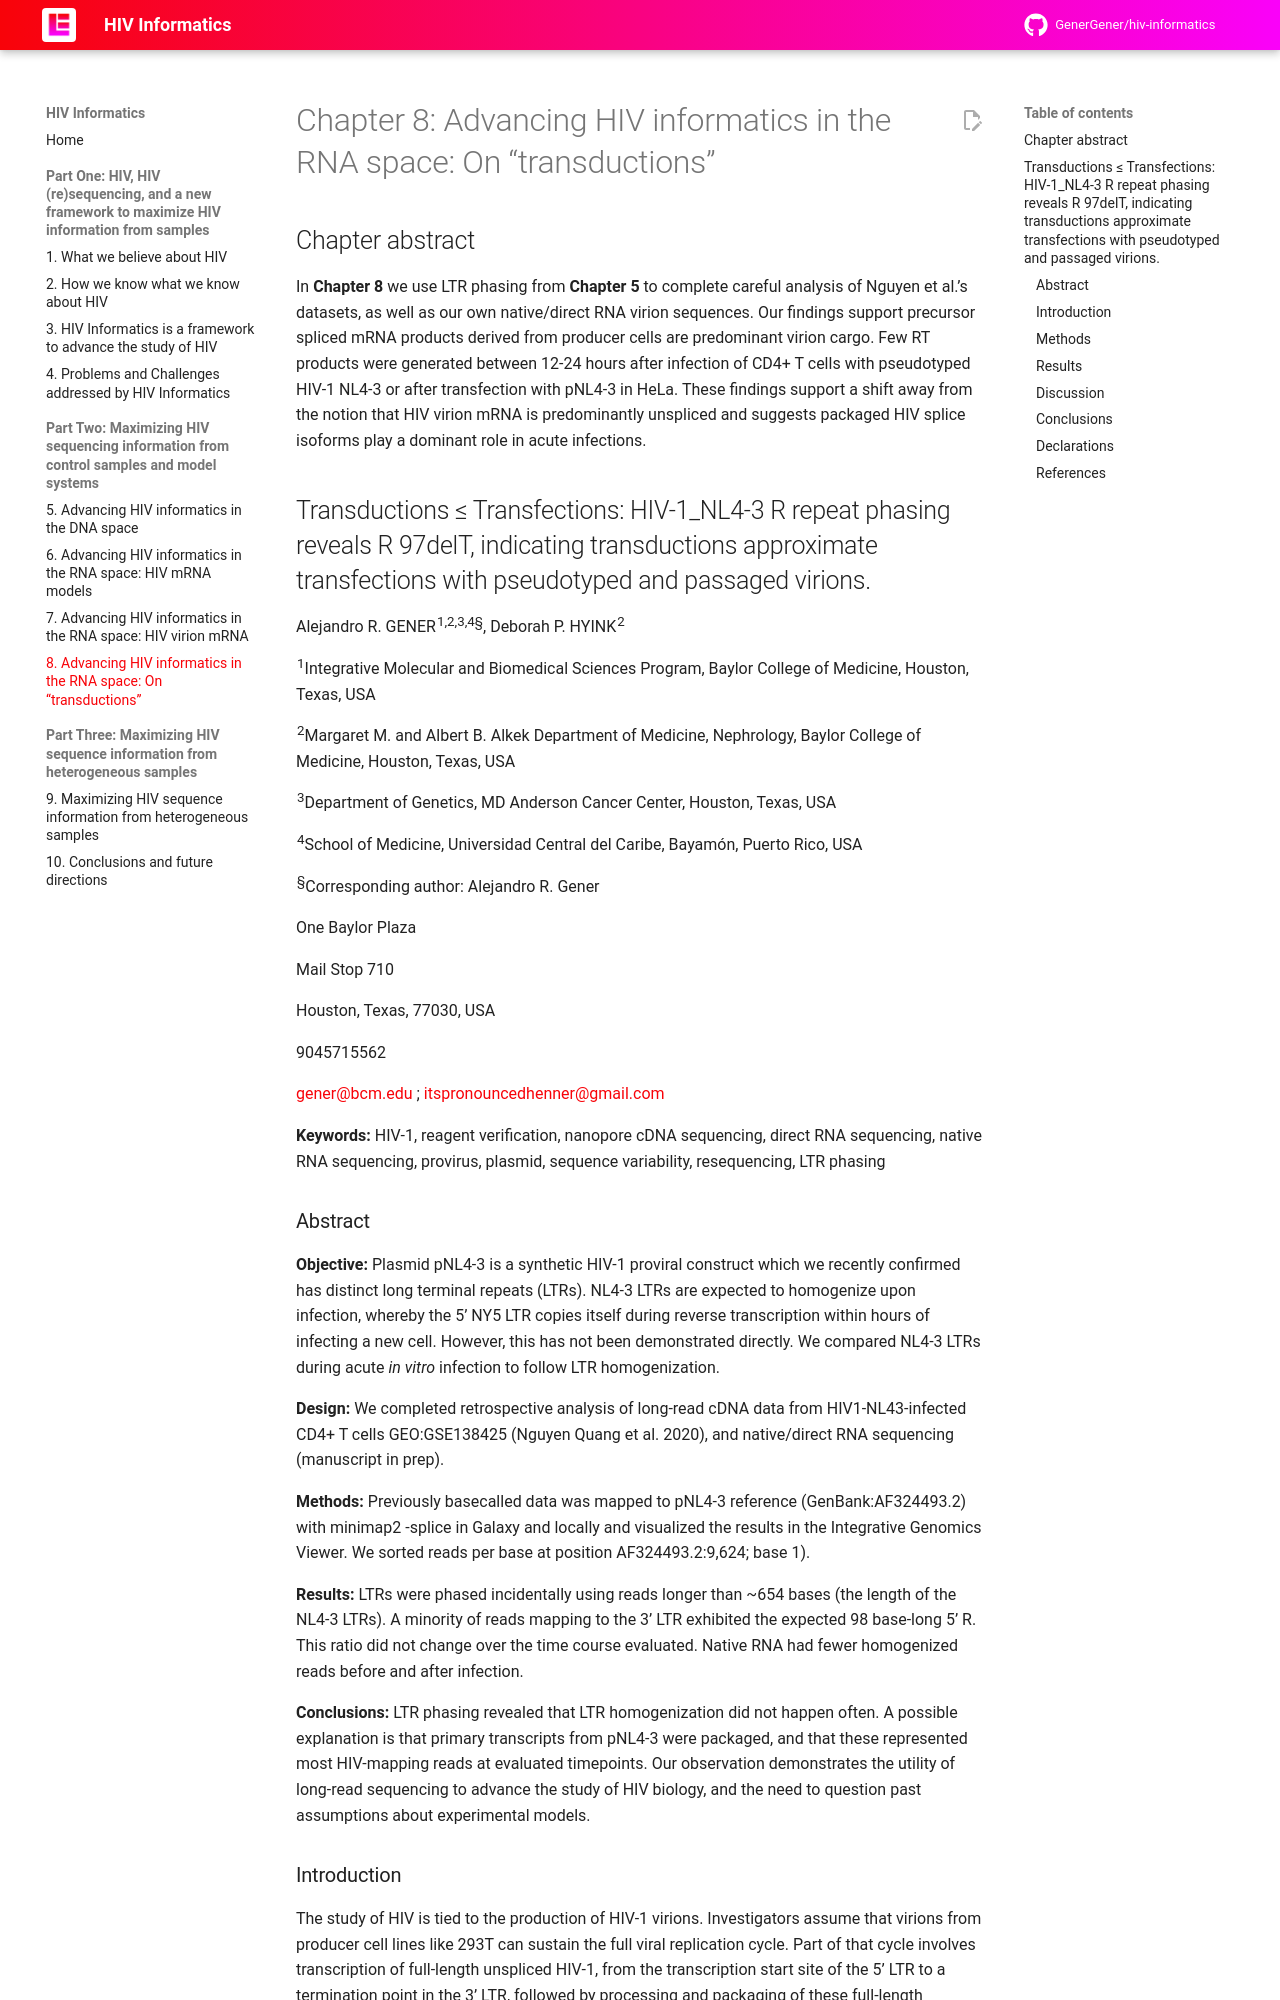

repository: GenerGener/hiv-informatics · page: 1.0/08-rna-space-transductions/index.html · generator: mkdocs

# Chapter 8: Advancing HIV informatics in the RNA space: On “transductions”

## Chapter abstract

In **Chapter 8** we use LTR phasing from **Chapter 5** to complete careful analysis of Nguyen et al.’s datasets, as well as our own native/direct RNA virion sequences. Our findings support precursor spliced mRNA products derived from producer cells are predominant virion cargo. Few RT products were generated between 12-24 hours after infection of CD4+ T cells with pseudotyped HIV-1 NL4-3 or after transfection with pNL4-3 in HeLa. These findings support a shift away from the notion that HIV virion mRNA is predominantly unspliced and suggests packaged HIV splice isoforms play a dominant role in acute infections.

## Transductions ≤ Transfections: HIV-1_NL4-3 R repeat phasing reveals R 97delT, indicating transductions approximate transfections with pseudotyped and passaged virions.

Alejandro R. GENER<sup>1,2,3,4§</sup>, Deborah P. HYINK<sup>2</sup>

<sup>1</sup>Integrative Molecular and Biomedical Sciences Program, Baylor College of Medicine, Houston, Texas, USA

<sup>2</sup>Margaret M. and Albert B. Alkek Department of Medicine, Nephrology, Baylor College of Medicine, Houston, Texas, USA

<sup>3</sup>Department of Genetics, MD Anderson Cancer Center, Houston, Texas, USA

<sup>4</sup>School of Medicine, Universidad Central del Caribe, Bayamón, Puerto Rico, USA

<sup>§</sup>Corresponding author: Alejandro R. Gener

One Baylor Plaza

Mail Stop 710

Houston, Texas, 77030, USA

9045715562

<gener@bcm.edu> ; <itspronouncedhenner@gmail.com>

**Keywords:** HIV-1, reagent verification, nanopore cDNA sequencing, direct RNA sequencing, native RNA sequencing, provirus, plasmid, sequence variability, resequencing, LTR phasing
